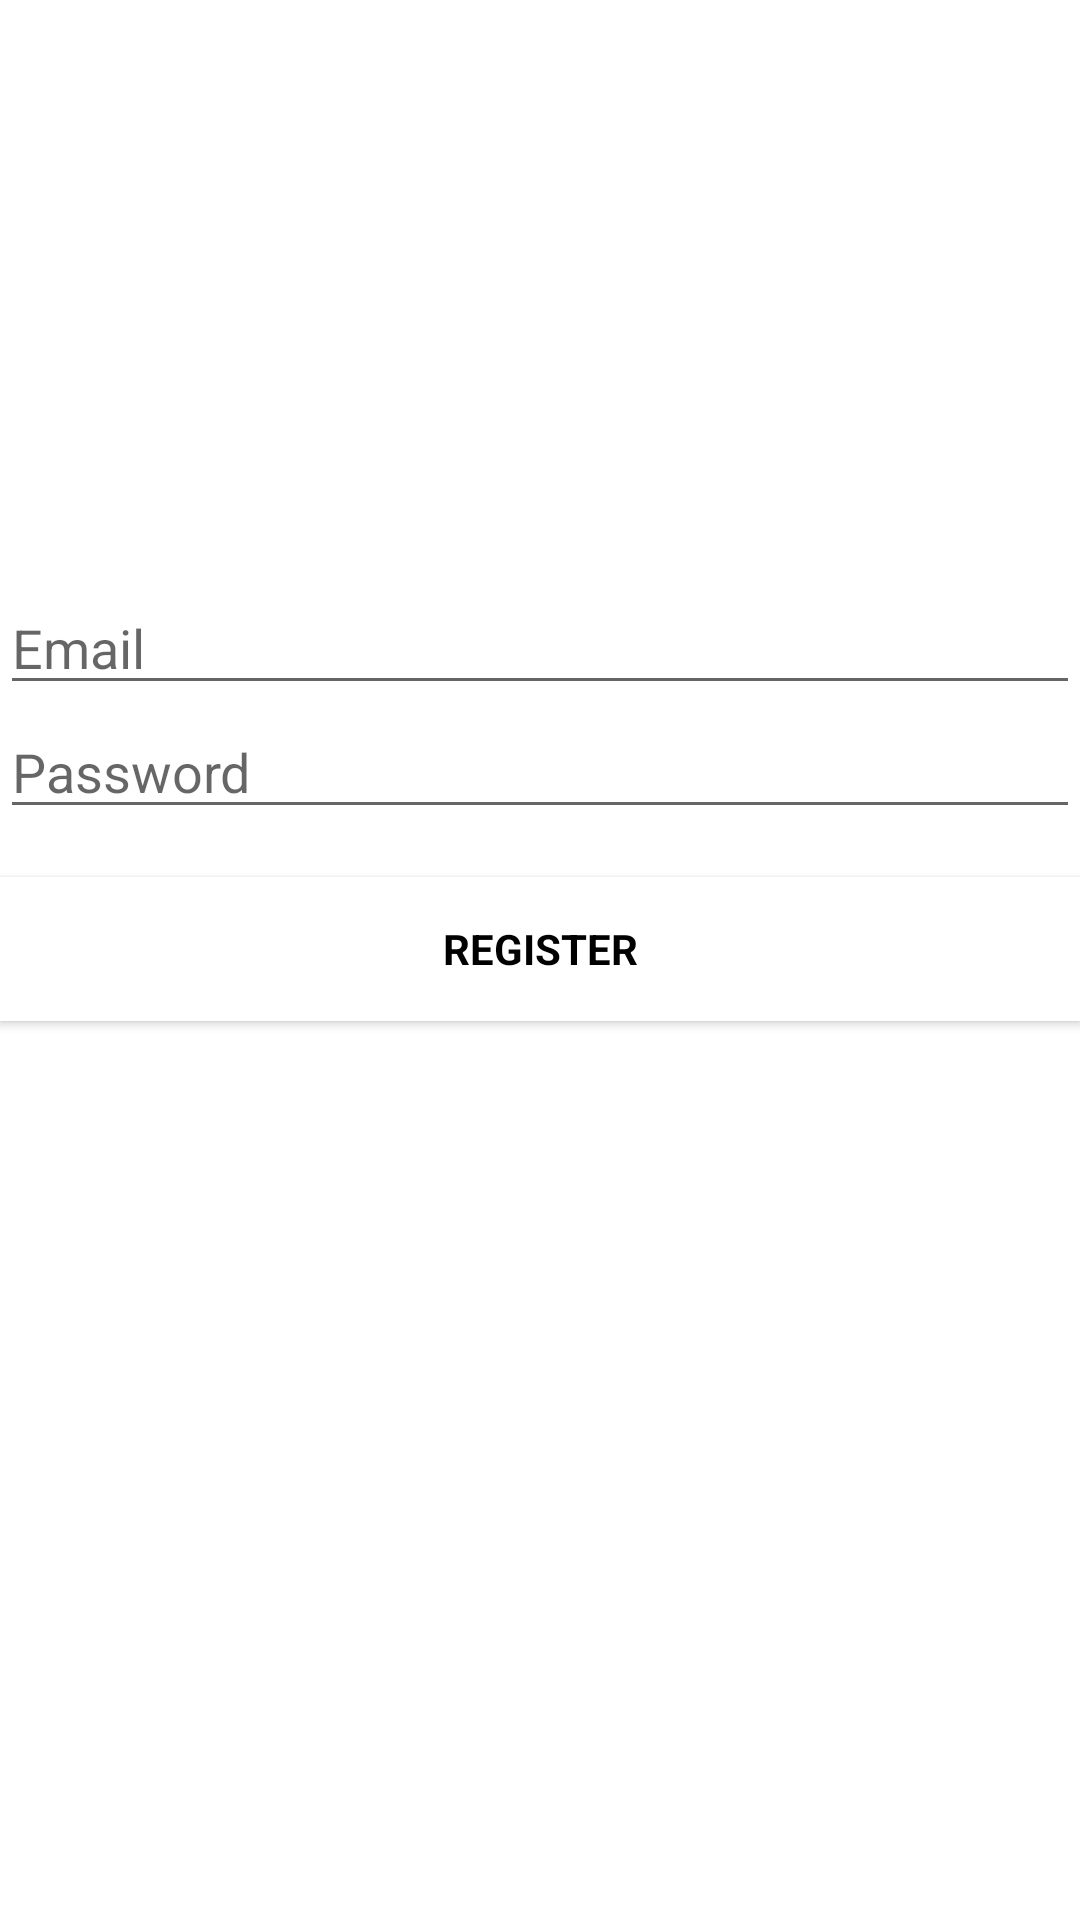

Android layout source for this screen:
<!-- AndroidManifest.xml: application theme Theme.Firebasen2 -->
<!-- res/layout/activity_signup.xml -->
<?xml version="1.0" encoding="utf-8"?>
<androidx.constraintlayout.widget.ConstraintLayout xmlns:android="http://schemas.android.com/apk/res/android"
    xmlns:app="http://schemas.android.com/apk/res-auto"
    xmlns:tools="http://schemas.android.com/tools"
    android:layout_width="match_parent"
    android:layout_height="match_parent"
    android:fitsSystemWindows="true">

    <LinearLayout
        android:layout_width="fill_parent"
        android:layout_height="fill_parent"
        android:gravity="center"
        android:orientation="vertical"

        app:layout_constraintEnd_toEndOf="parent"
        app:layout_constraintStart_toStartOf="parent"
        app:layout_constraintTop_toTopOf="parent"
        tools:ignore="MissingConstraints">

        <ImageView
            android:layout_width="@dimen/logo_w_h"
            android:layout_height="@dimen/logo_w_h"
            android:layout_gravity="center_horizontal"
            android:layout_marginBottom="30dp"
            android:src="@mipmap/ic_launcher" />


        <EditText
            android:id="@+id/email"
            android:layout_width="match_parent"
            android:layout_height="wrap_content"
            android:hint="@string/email"
            android:inputType="textEmailAddress"
            android:maxLines="1"
            android:singleLine="true"
            android:textColor="@android:color/black" />


        <EditText
            android:id="@+id/password"
            android:layout_width="match_parent"
            android:layout_height="wrap_content"
            android:focusableInTouchMode="true"
            android:hint="@string/hint_password"
            android:imeOptions="actionUnspecified"
            android:inputType="textPassword"
            android:maxLines="1"
            android:singleLine="true"
            android:textColor="@android:color/black" />


        <Button
            android:id="@+id/sign_up_button"
            style="?android:textAppearanceSmall"
            android:layout_width="match_parent"
            android:layout_height="wrap_content"
            android:layout_marginTop="16dp"
            android:background="@color/white"
            android:text="@string/action_sign_in_short"
            android:textColor="@android:color/black"
            android:textStyle="bold" />

        <Button
            android:id="@+id/btn_reset_password"
            android:layout_width="fill_parent"
            android:layout_height="wrap_content"
            android:layout_marginTop="20dip"
            android:background="@null"
            android:text="@string/btn_forgot_password"
            android:textAllCaps="false"
            android:textColor="@color/white" />

        

        <Button
            android:id="@+id/sign_in_button"
            android:layout_width="fill_parent"
            android:layout_height="wrap_content"
            android:layout_marginTop="20dip"
            android:background="@null"
            android:text="login"
            android:textAllCaps="false"
            android:textColor="@color/white"
            android:textSize="15dp" />
    </LinearLayout>

    <ProgressBar
        android:id="@+id/progressBar"
        android:layout_width="30dp"
        android:layout_height="30dp"
        android:layout_gravity="center|bottom"
        android:layout_marginBottom="20dp"
        android:visibility="gone"
        tools:ignore="MissingConstraints" />
</androidx.constraintlayout.widget.ConstraintLayout>
<!-- resources referenced by this layout -->
<resources>
  <string name="action_sign_in_short">Register</string>
  <string name="btn_forgot_password">Forgot your password?</string>
  <string name="email">Email</string>
  <string name="hint_password">Password</string>
  <style name="Theme.Firebasen2" parent="Theme.MaterialComponents.DayNight.DarkActionBar">
          
          <item name="colorPrimary">@color/purple_500</item>
          <item name="colorPrimaryVariant">@color/purple_700</item>
          <item name="colorOnPrimary">@color/white</item>
          
          <item name="colorSecondary">@color/teal_200</item>
          <item name="colorSecondaryVariant">@color/teal_700</item>
          <item name="colorOnSecondary">@color/black</item>
          
          <item name="android:statusBarColor" tools:targetApi="l">?attr/colorPrimaryVariant</item>
          
      </style>
  <!-- not gathered from this repository: default colours our renderer supplied (Android Studio template values) -->
  <color name="purple_500">#FF6200EE</color>
  <color name="purple_700">#FF3700B3</color>
  <color name="teal_200">#FF03DAC5</color>
  <color name="teal_700">#FF018786</color>
  <color name="black">#FF000000</color>
  <color name="white">#FFFFFFFF</color>
</resources>
